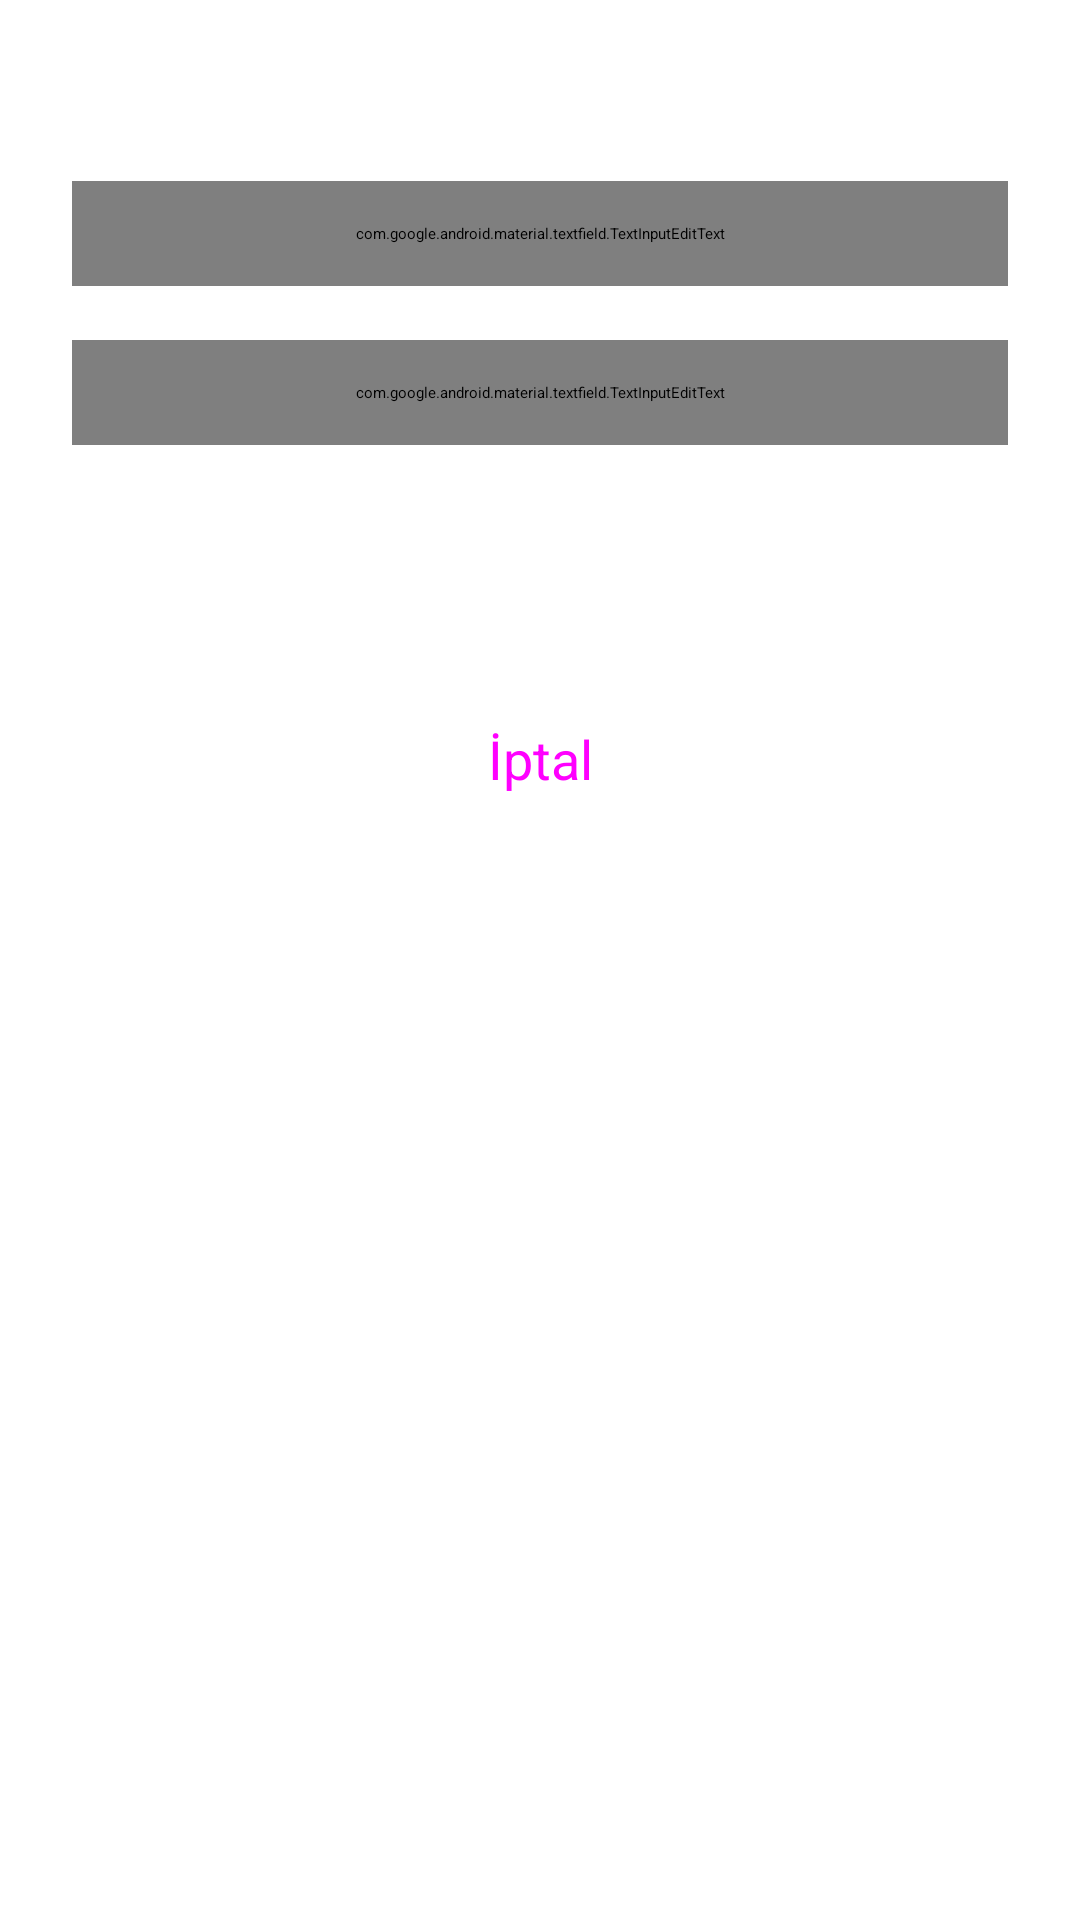

Produce the Android XML layout that renders to this screen, including the resource entries it uses.
<!-- AndroidManifest.xml: application theme Theme.KotlinPassApp -->
<!-- res/layout/dialog_change_password.xml -->
<LinearLayout xmlns:android="http://schemas.android.com/apk/res/android"
    xmlns:app="http://schemas.android.com/apk/res-auto"
    android:layout_width="match_parent"
    android:layout_height="wrap_content"
    android:orientation="vertical"
    android:padding="24dp"
    android:background="?attr/colorOnSecondary"
    android:gravity="center_horizontal">

    <TextView
        android:layout_width="match_parent"
        android:layout_height="wrap_content"
        android:layout_marginBottom="12dp"
        android:textColor="?attr/colorOnBackground"
        android:text="Şifre Değiştir"
        android:textSize="18sp"
        android:textStyle="bold" />

    <com.google.android.material.textfield.TextInputEditText
        android:id="@+id/newPasswordEditText"
        android:layout_width="match_parent"
        android:layout_height="wrap_content"
        android:hint="Yeni Şifre"
        android:theme="@style/SearchViewStyle"
        android:inputType="textPassword"
        android:padding="14dp"
        android:layout_marginBottom="18dp"
        android:background="?attr/colorSurface"
        android:textSize="16sp" />

    <com.google.android.material.textfield.TextInputEditText
        android:id="@+id/confirmPasswordEditText"
        android:layout_width="match_parent"
        android:layout_height="wrap_content"
        android:hint="Şifreyi Doğrula"
        android:background="?attr/colorSurface"
        android:inputType="textPassword"
        android:padding="14dp"
        android:layout_marginBottom="18dp"
        android:textSize="16sp" />

    <Button
        android:id="@+id/saveNewPasswordButton"
        android:layout_width="match_parent"
        android:layout_height="wrap_content"
        android:text="Şifreyi Kaydet"
        android:textColor="#FFFFFF"
        android:textSize="18sp"
        android:backgroundTint="#4A90E2"
        android:padding="14dp"
        android:elevation="4dp" />

    <Button
        android:id="@+id/cancelButton"
        android:layout_width="match_parent"
        android:layout_height="wrap_content"
        android:text="İptal"
        android:textSize="18sp"
        style="@style/Widget.MaterialComponents.Button.OutlinedButton"
        android:padding="14dp"
        android:layout_marginTop="8dp" />
</LinearLayout>
<!-- resources referenced by this layout -->
<resources>
  <style name="SearchViewStyle" parent="Widget.AppCompat.SearchView">
          <item name="android:textColorHint">@color/light_hint</item>
          <item name="android:textColor">@color/light_on_surface</item>
          <item name="android:textCursorDrawable">@null</item>
      </style>
  <style name="Theme.KotlinPassApp" parent="Theme.MaterialComponents.Light.NoActionBar">
          
          <item name="colorPrimary">@color/light_primary</item>
          <item name="colorPrimaryVariant">@color/light_primary_variant</item>
          <item name="colorSecondary">@color/light_secondary</item>
          <item name="android:colorBackground">@color/light_background</item>
          <item name="colorSurface">@color/dark_on_surface</item>
          <item name="colorOnPrimary">@color/light_on_primary</item>
          <item name="colorOnSecondary">@color/light_on_secondary</item>
          <item name="colorOnBackground">@color/light_on_background</item>
          <item name="colorOnSurface">@color/light_on_surface</item>
          <item name="android:statusBarColor">@color/light_primary</item>
          <item name="android:windowLightStatusBar">true</item>
          <item name="android:navigationBarColor">@color/light_background</item>
          <item name="android:windowBackground">@android:color/transparent</item>
  
  
          
          <item name="android:textColorHint">@color/light_hint</item>
          <item name="fontFamily">sans-serif</item>
      </style>
  <color name="light_hint">#666666</color>
  <color name="light_on_surface">#333333</color>
  <color name="light_primary">#009688</color>
  <color name="light_primary_variant">#00796B</color>
  <color name="light_secondary">#FF5722</color>
  <color name="light_background">#F5F5F5</color>
  <color name="dark_on_surface">#FFFFFF</color>
  <color name="light_on_primary">#FFFFFF</color>
  <color name="light_on_secondary">#FFFFFF</color>
  <color name="light_on_background">#333333</color>
</resources>
